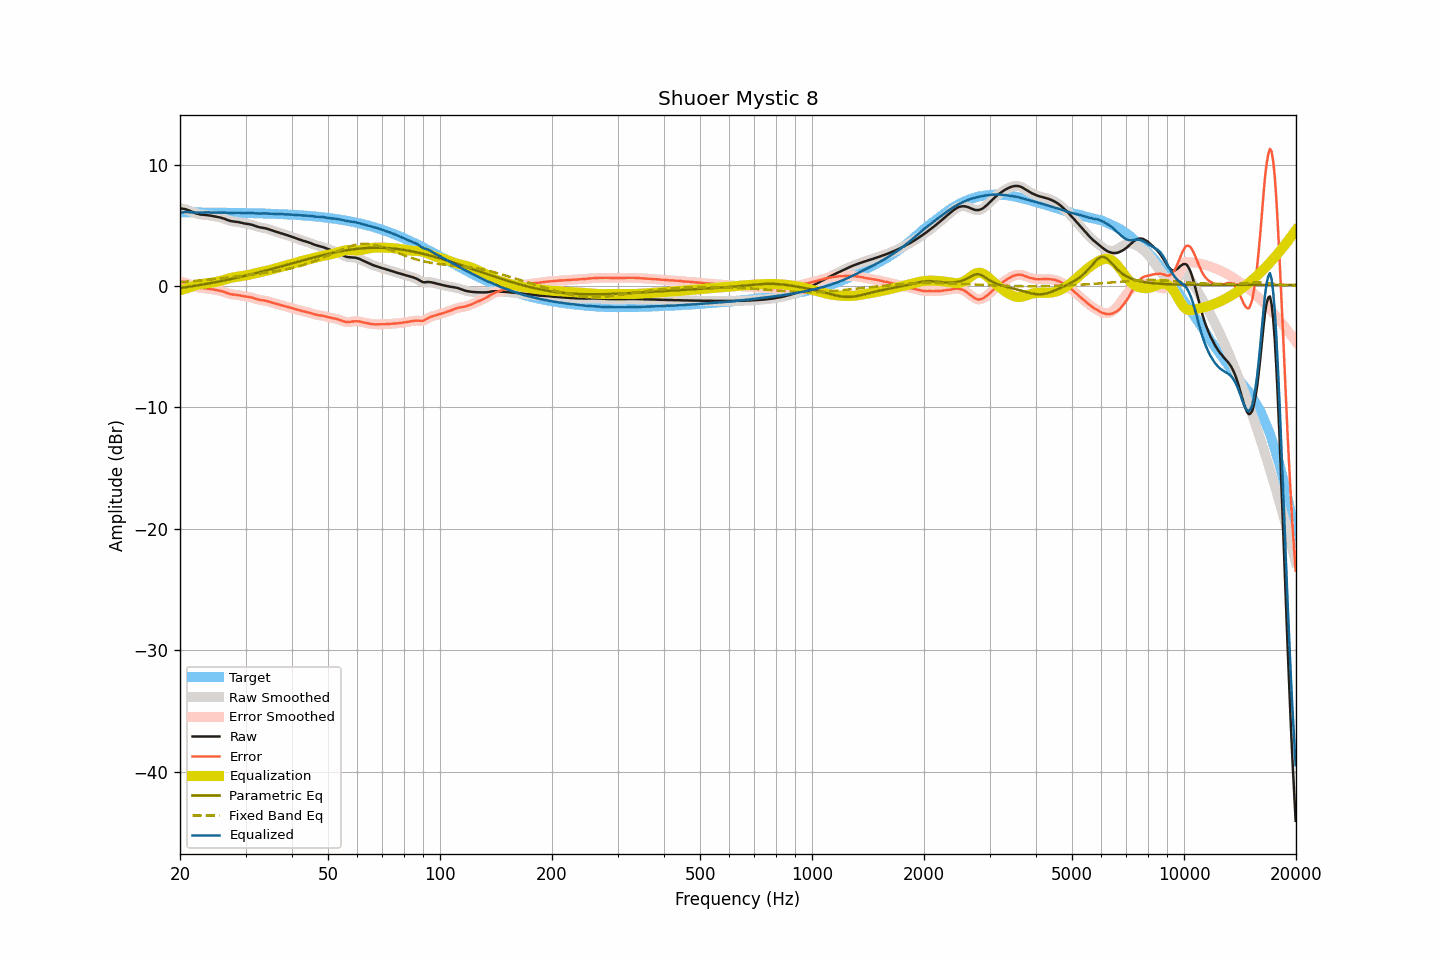

The table this chart was drawn from, first rows:
frequency, raw, smoothed, error, error_smoothed, equalization, parametric_eq, fixed_band_eq, equalized_raw, equalized_smoothed, target
20.00, 6.39, 6.38, 0.33, 0.32, -0.36, -0.17, 0.33, 6.02, 6.02, 6.06
20.20, 6.37, 6.38, 0.31, 0.32, -0.33, -0.16, 0.33, 6.04, 6.05, 6.06
20.40, 6.36, 6.36, 0.30, 0.30, -0.29, -0.14, 0.34, 6.07, 6.07, 6.06
20.61, 6.34, 6.33, 0.28, 0.27, -0.25, -0.12, 0.35, 6.09, 6.09, 6.06
20.81, 6.30, 6.30, 0.24, 0.24, -0.21, -0.10, 0.36, 6.09, 6.09, 6.06
21.02, 6.25, 6.25, 0.19, 0.19, -0.16, -0.08, 0.37, 6.08, 6.09, 6.06
21.23, 6.20, 6.20, 0.14, 0.14, -0.12, -0.06, 0.38, 6.08, 6.07, 6.06
21.44, 6.14, 6.14, 0.08, 0.08, -0.08, -0.04, 0.39, 6.06, 6.06, 6.06
21.66, 6.08, 6.08, 0.02, 0.02, -0.03, -0.02, 0.40, 6.05, 6.05, 6.06
21.87, 6.02, 6.02, -0.04, -0.03, 0.02, 0.00, 0.41, 6.04, 6.05, 6.06
22.09, 5.98, 5.98, -0.08, -0.08, 0.07, 0.03, 0.42, 6.05, 6.04, 6.05
22.31, 5.94, 5.94, -0.12, -0.12, 0.11, 0.05, 0.43, 6.04, 6.04, 6.05
22.54, 5.91, 5.91, -0.14, -0.15, 0.14, 0.07, 0.44, 6.05, 6.04, 6.05
22.76, 5.88, 5.88, -0.17, -0.17, 0.16, 0.09, 0.46, 6.04, 6.05, 6.05
22.99, 5.87, 5.87, -0.18, -0.18, 0.18, 0.12, 0.47, 6.05, 6.05, 6.05
23.22, 5.86, 5.86, -0.19, -0.19, 0.20, 0.14, 0.48, 6.05, 6.05, 6.05
23.45, 5.85, 5.85, -0.20, -0.20, 0.21, 0.16, 0.49, 6.06, 6.06, 6.05
23.69, 5.83, 5.83, -0.22, -0.22, 0.22, 0.19, 0.50, 6.05, 6.06, 6.05
23.92, 5.82, 5.81, -0.23, -0.23, 0.24, 0.21, 0.52, 6.06, 6.05, 6.05
24.16, 5.79, 5.79, -0.26, -0.25, 0.26, 0.23, 0.53, 6.05, 6.05, 6.05
24.40, 5.77, 5.77, -0.28, -0.28, 0.28, 0.26, 0.54, 6.04, 6.04, 6.04
24.65, 5.74, 5.74, -0.30, -0.30, 0.30, 0.28, 0.56, 6.04, 6.04, 6.04
24.89, 5.72, 5.72, -0.32, -0.33, 0.32, 0.31, 0.57, 6.04, 6.04, 6.04
25.14, 5.69, 5.69, -0.35, -0.35, 0.35, 0.33, 0.59, 6.03, 6.04, 6.04
25.39, 5.67, 5.67, -0.37, -0.37, 0.38, 0.36, 0.60, 6.04, 6.04, 6.04
25.65, 5.64, 5.64, -0.40, -0.40, 0.41, 0.39, 0.62, 6.05, 6.04, 6.04
25.91, 5.60, 5.60, -0.44, -0.43, 0.45, 0.41, 0.63, 6.05, 6.05, 6.04
26.16, 5.56, 5.56, -0.48, -0.47, 0.49, 0.44, 0.65, 6.04, 6.05, 6.03
26.43, 5.52, 5.51, -0.51, -0.52, 0.53, 0.47, 0.66, 6.05, 6.04, 6.03
26.69, 5.46, 5.46, -0.57, -0.57, 0.57, 0.49, 0.68, 6.03, 6.03, 6.03
26.96, 5.41, 5.41, -0.62, -0.62, 0.61, 0.52, 0.70, 6.02, 6.02, 6.03
27.23, 5.37, 5.37, -0.66, -0.66, 0.64, 0.55, 0.71, 6.01, 6.01, 6.03
27.50, 5.34, 5.34, -0.69, -0.69, 0.67, 0.58, 0.73, 6.01, 6.01, 6.03
27.77, 5.32, 5.32, -0.71, -0.71, 0.70, 0.61, 0.75, 6.02, 6.02, 6.02
28.05, 5.30, 5.30, -0.72, -0.72, 0.72, 0.64, 0.76, 6.02, 6.02, 6.02
28.33, 5.28, 5.28, -0.74, -0.74, 0.75, 0.67, 0.78, 6.03, 6.03, 6.02
28.62, 5.27, 5.26, -0.75, -0.75, 0.77, 0.70, 0.80, 6.04, 6.03, 6.02
28.90, 5.24, 5.24, -0.78, -0.78, 0.79, 0.73, 0.81, 6.02, 6.02, 6.02
29.19, 5.21, 5.21, -0.80, -0.80, 0.80, 0.76, 0.83, 6.01, 6.01, 6.01
29.48, 5.18, 5.18, -0.83, -0.83, 0.82, 0.79, 0.85, 6.00, 6.00, 6.01
29.78, 5.15, 5.15, -0.86, -0.86, 0.85, 0.82, 0.86, 5.99, 6.00, 6.01
30.08, 5.13, 5.13, -0.88, -0.88, 0.87, 0.85, 0.88, 6.00, 6.00, 6.01
30.38, 5.11, 5.11, -0.89, -0.89, 0.89, 0.88, 0.90, 6.00, 6.00, 6.00
30.68, 5.09, 5.09, -0.91, -0.91, 0.92, 0.92, 0.91, 6.01, 6.01, 6.00
30.99, 5.06, 5.06, -0.94, -0.94, 0.95, 0.95, 0.93, 6.01, 6.01, 6.00
31.30, 5.03, 5.02, -0.96, -0.97, 0.98, 0.98, 0.95, 6.01, 6.01, 5.99
31.61, 4.98, 4.98, -1.01, -1.01, 1.02, 1.01, 0.96, 6.00, 6.00, 5.99
31.93, 4.93, 4.93, -1.06, -1.05, 1.05, 1.05, 0.98, 5.98, 5.98, 5.99
32.24, 4.89, 4.89, -1.10, -1.10, 1.08, 1.08, 1.00, 5.97, 5.97, 5.98
32.57, 4.85, 4.85, -1.13, -1.13, 1.11, 1.11, 1.01, 5.96, 5.96, 5.98
32.89, 4.82, 4.82, -1.16, -1.15, 1.14, 1.15, 1.03, 5.96, 5.97, 5.98
33.22, 4.80, 4.80, -1.17, -1.18, 1.17, 1.18, 1.05, 5.97, 5.97, 5.97
33.55, 4.78, 4.78, -1.19, -1.19, 1.20, 1.22, 1.07, 5.98, 5.98, 5.97
33.89, 4.75, 4.75, -1.22, -1.21, 1.23, 1.25, 1.08, 5.98, 5.98, 5.97
34.23, 4.72, 4.72, -1.24, -1.24, 1.26, 1.29, 1.10, 5.97, 5.97, 5.96
34.57, 4.68, 4.68, -1.28, -1.28, 1.29, 1.32, 1.12, 5.97, 5.96, 5.96
34.92, 4.63, 4.63, -1.32, -1.32, 1.32, 1.36, 1.14, 5.95, 5.95, 5.95
35.27, 4.59, 4.59, -1.36, -1.36, 1.36, 1.39, 1.16, 5.95, 5.94, 5.95
35.62, 4.54, 4.54, -1.40, -1.40, 1.39, 1.43, 1.18, 5.93, 5.94, 5.94
35.97, 4.50, 4.50, -1.44, -1.44, 1.43, 1.47, 1.20, 5.93, 5.93, 5.94
... 635 more rows
